Run: headless pygame with SDL's dummy video driver; simulated clock (each Clock.tick advances the game by its frame time, no real sleeping); random seed 0; keys injected as events and as key.get_pressed() state; no mouse input.
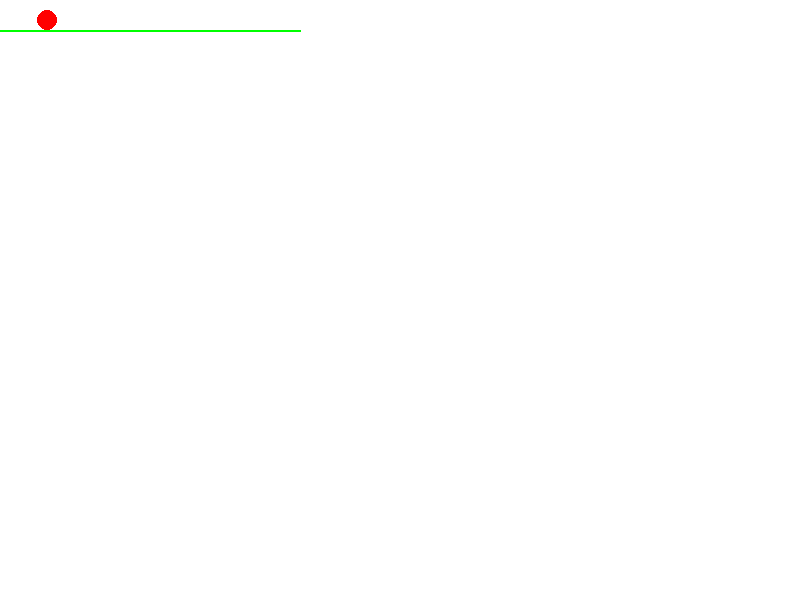
Frame 1 of 4 · flips 1–60 · no input
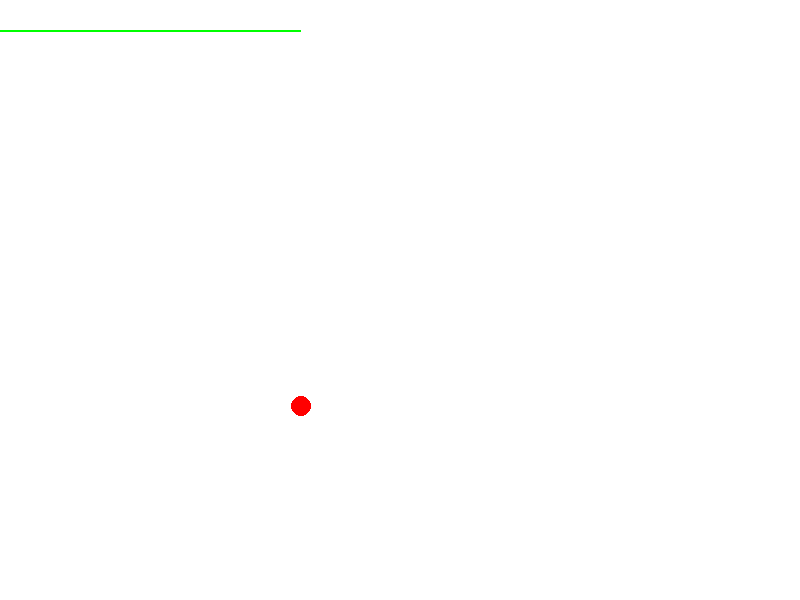
Frame 2 of 4 · flips 61–180 · tapped SPACE, RETURN · held RIGHT (→), D
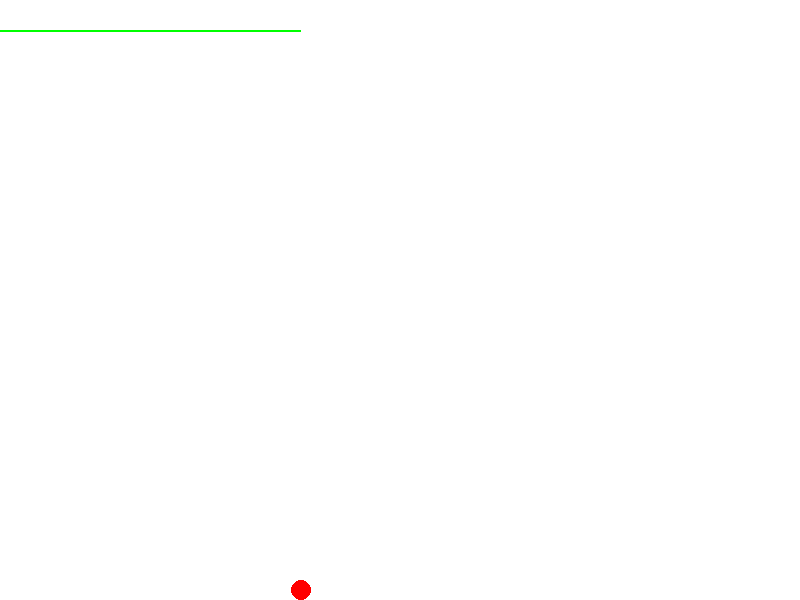
Frame 3 of 4 · flips 181–300 · held DOWN (↓), S
Frame 4 of 4 · flips 301–420 · held LEFT (←), A, UP (↑), W · screen unchanged from frame 3, image omitted

The pygame program that drew these frames:

import pygame
import sys
import math

# Inicializacao
pygame.init()

# Constantes
WINDOW_WIDTH = 800
WINDOW_HEIGHT = 600
CHARACTER_RADIUS = 10
CHARACTER_COLOR = (255, 0, 0)
LINE_COLOR = (0, 255, 0)
GRAVITY = 9.8  # aceleracao gravitica (m/s^2)
LINE_START_X = 0
LINE_END_X = 300
LINE_Y = 30

# Screen Setup
screen = pygame.display.set_mode((WINDOW_WIDTH, WINDOW_HEIGHT))
pygame.display.set_caption("Character Movement")

# Character Setup
character_x = LINE_START_X
character_y = LINE_Y - CHARACTER_RADIUS
character_velocity_x = 0
character_velocity_y = 0
character_in_free_fall = False

# Time Setup
clock = pygame.time.Clock()
delta_time = 0

# Game Loop
while True:
    delta_time = clock.tick(60)  # Limita a frame rate a  60 FPS

    #Elementos estáticos da animação     
    screen.fill((255, 255, 255))#limpa o ecrã
    pygame.draw.line(screen, LINE_COLOR, (LINE_START_X, LINE_Y), (LINE_END_X, LINE_Y), 2)# Desenha plataforma
    
    # Processamento dos eventos
    for event in pygame.event.get():
        if event.type == pygame.QUIT:
            pygame.quit()
            sys.exit()
        elif event.type == pygame.KEYDOWN:
            #Quando pressionamo na tecla right acelera
            if event.key == pygame.K_RIGHT:
                    character_velocity_x *=2

    # Animacao
    # delta_time em milisegundos. 
    timestep =  delta_time/100  #0.05 ideal
    acceleration=1
    
    if character_x <= LINE_END_X:
        character_velocity_x += acceleration * timestep  # Update posicao horizontal   
        character_velocity_y = 0 # Nao ha aceleracao vertical na plataforma 
    else: 
        character_velocity_x = 0  # Nao ha aceleracao vertical na queda livre
        character_velocity_y += GRAVITY * timestep 
    #Equacao abreviada da aceleracao constante      
    character_x += character_velocity_x * timestep    
    character_y += character_velocity_y * timestep    

    if character_y >= WINDOW_HEIGHT - CHARACTER_RADIUS:
            character_y = WINDOW_HEIGHT - CHARACTER_RADIUS
   
    # Personagem - Circulo
    pygame.draw.circle(screen, CHARACTER_COLOR, (round(character_x), round(character_y)), CHARACTER_RADIUS)

    pygame.display.flip()
